Run: headless pygame with SDL's dummy video driver; simulated clock (each Clock.tick advances the game by its frame time, no real sleeping); random seed 0; keys injected as events and as key.get_pressed() state; no mouse input.
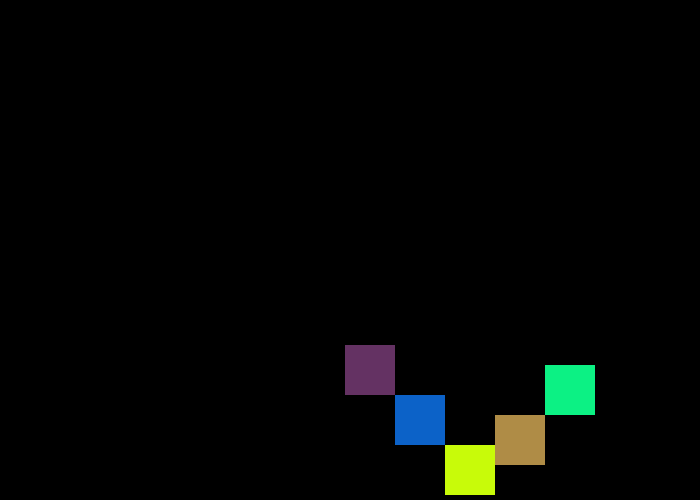
Frame 1 of 4 · flips 1–60 · no input
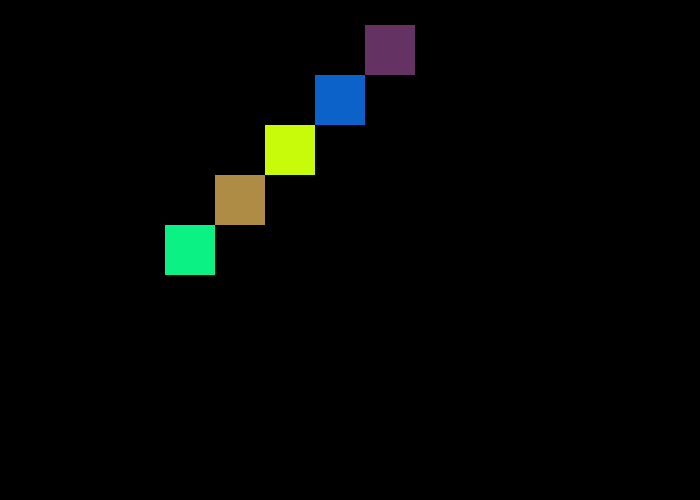
Frame 2 of 4 · flips 61–180 · tapped SPACE, RETURN · held RIGHT (→), D
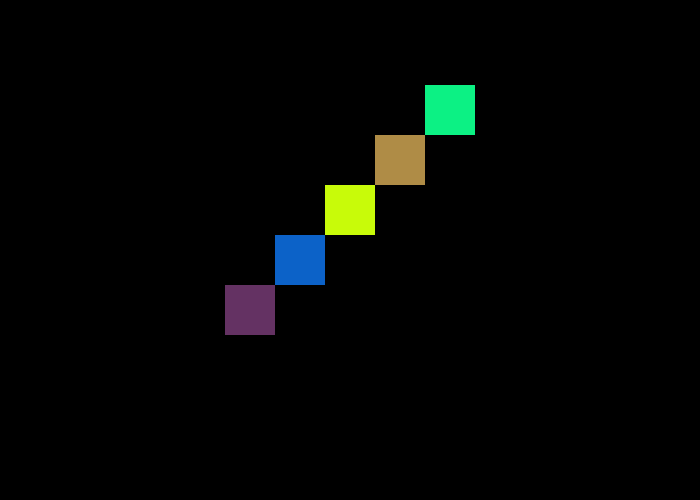
Frame 3 of 4 · flips 181–300 · held DOWN (↓), S
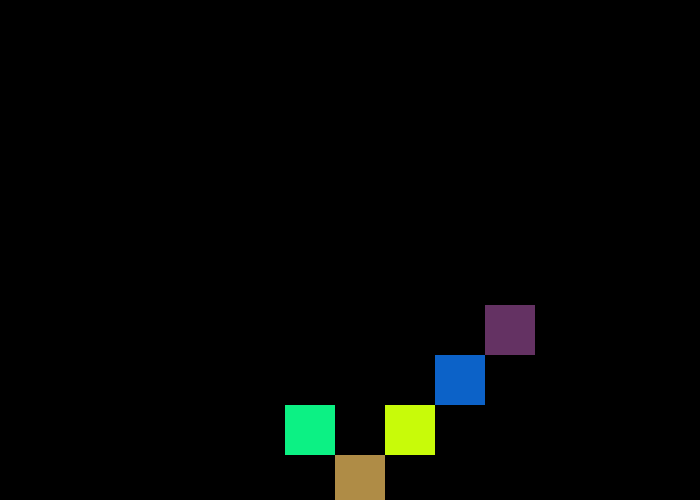
Frame 4 of 4 · flips 301–420 · held LEFT (←), A, UP (↑), W

The pygame program that drew these frames:

import pygame
import random
 
# Initialize the game engine
pygame.init()
 
BLACK = [0, 0, 0]
COL = [100, 50, 99]
COL2 = [12, 98, 200]
COL3 =[200, 251, 9]
COL4 = [175, 140, 70]
COL5 = [12, 241, 132]
 
# Set the height and width of the screen
SIZE = [700, 500]
 
screen = pygame.display.set_mode(SIZE)
pygame.display.set_caption("Rectangle")
rect_x = 50
rect_y = 50
rect_x2 = 100
rect_y2 = 100
rect_x3 = 150
rect_y3 = 150
rect_x4 = 200
rect_y4 = 200
rect_x5 = 250
rect_y5 = 250
rect_y_change = 5
rect_x_change = 5
rect_y2_change = 5
rect_x2_change = 5
rect_y3_change = 5
rect_x3_change = 5
rect_y4_change = 5
rect_x4_change = 5
rect_y5_change = 5
rect_x5_change = 5

clock = pygame.time.Clock()
 
# Loop until the user clicks the close button.
done = False
while not done:
 
    screen.fill(BLACK)
 
    pygame.draw.rect(screen, COL, [rect_x, rect_y, 50, 50]) 
    rect_x += rect_x_change
    rect_y += rect_y_change    
    pygame.draw.rect(screen, COL2, [rect_x2, rect_y2, 50, 50]) 
    rect_x2 += rect_x2_change
    rect_y2 += rect_y2_change    
    pygame.draw.rect(screen, COL3, [rect_x3, rect_y3, 50, 50]) 
    rect_x3 += rect_x3_change
    rect_y3 += rect_y3_change    
    pygame.draw.rect(screen, COL4, [rect_x4, rect_y4, 50, 50]) 
    rect_x4 += rect_x4_change
    rect_y4 += rect_y4_change    
    pygame.draw.rect(screen, COL5, [rect_x5, rect_y5, 50, 50]) 
    rect_x5 += rect_x5_change
    rect_y5 += rect_y5_change    
    
    for event in pygame.event.get():   # User did something
        if event.type == pygame.QUIT:  # If user clicked close
            done = True   # Flag that we are done so we exit this loop    
    
    if rect_y > 450 or rect_y < 0:
        rect_y_change = rect_y_change * -1
    if rect_x > 650 or rect_x < 0:
        rect_x_change = rect_x_change * -1    
    if rect_y2 > 450 or rect_y2 < 0:
        rect_y2_change = rect_y2_change * -1
    if rect_x2 > 650 or rect_x2 < 0:
        rect_x2_change = rect_x2_change * -1    
    if rect_y3 > 450 or rect_y3 < 0:
        rect_y3_change = rect_y3_change * -1
    if rect_x3 > 650 or rect_x3 < 0:
        rect_x3_change = rect_x3_change * -1    
    if rect_y4 > 450 or rect_y4 < 0:
        rect_y4_change = rect_y4_change * -1
    if rect_x4 > 650 or rect_x4 < 0:
        rect_x4_change = rect_x4_change * -1    
    if rect_y5 > 450 or rect_y5 < 0:
        rect_y5_change = rect_y5_change * -1
    if rect_x5 > 650 or rect_x5 < 0:
        rect_x5_change = rect_x5_change * -1

    pygame.display.flip()
     
    clock.tick(60)        
pygame.quit()
